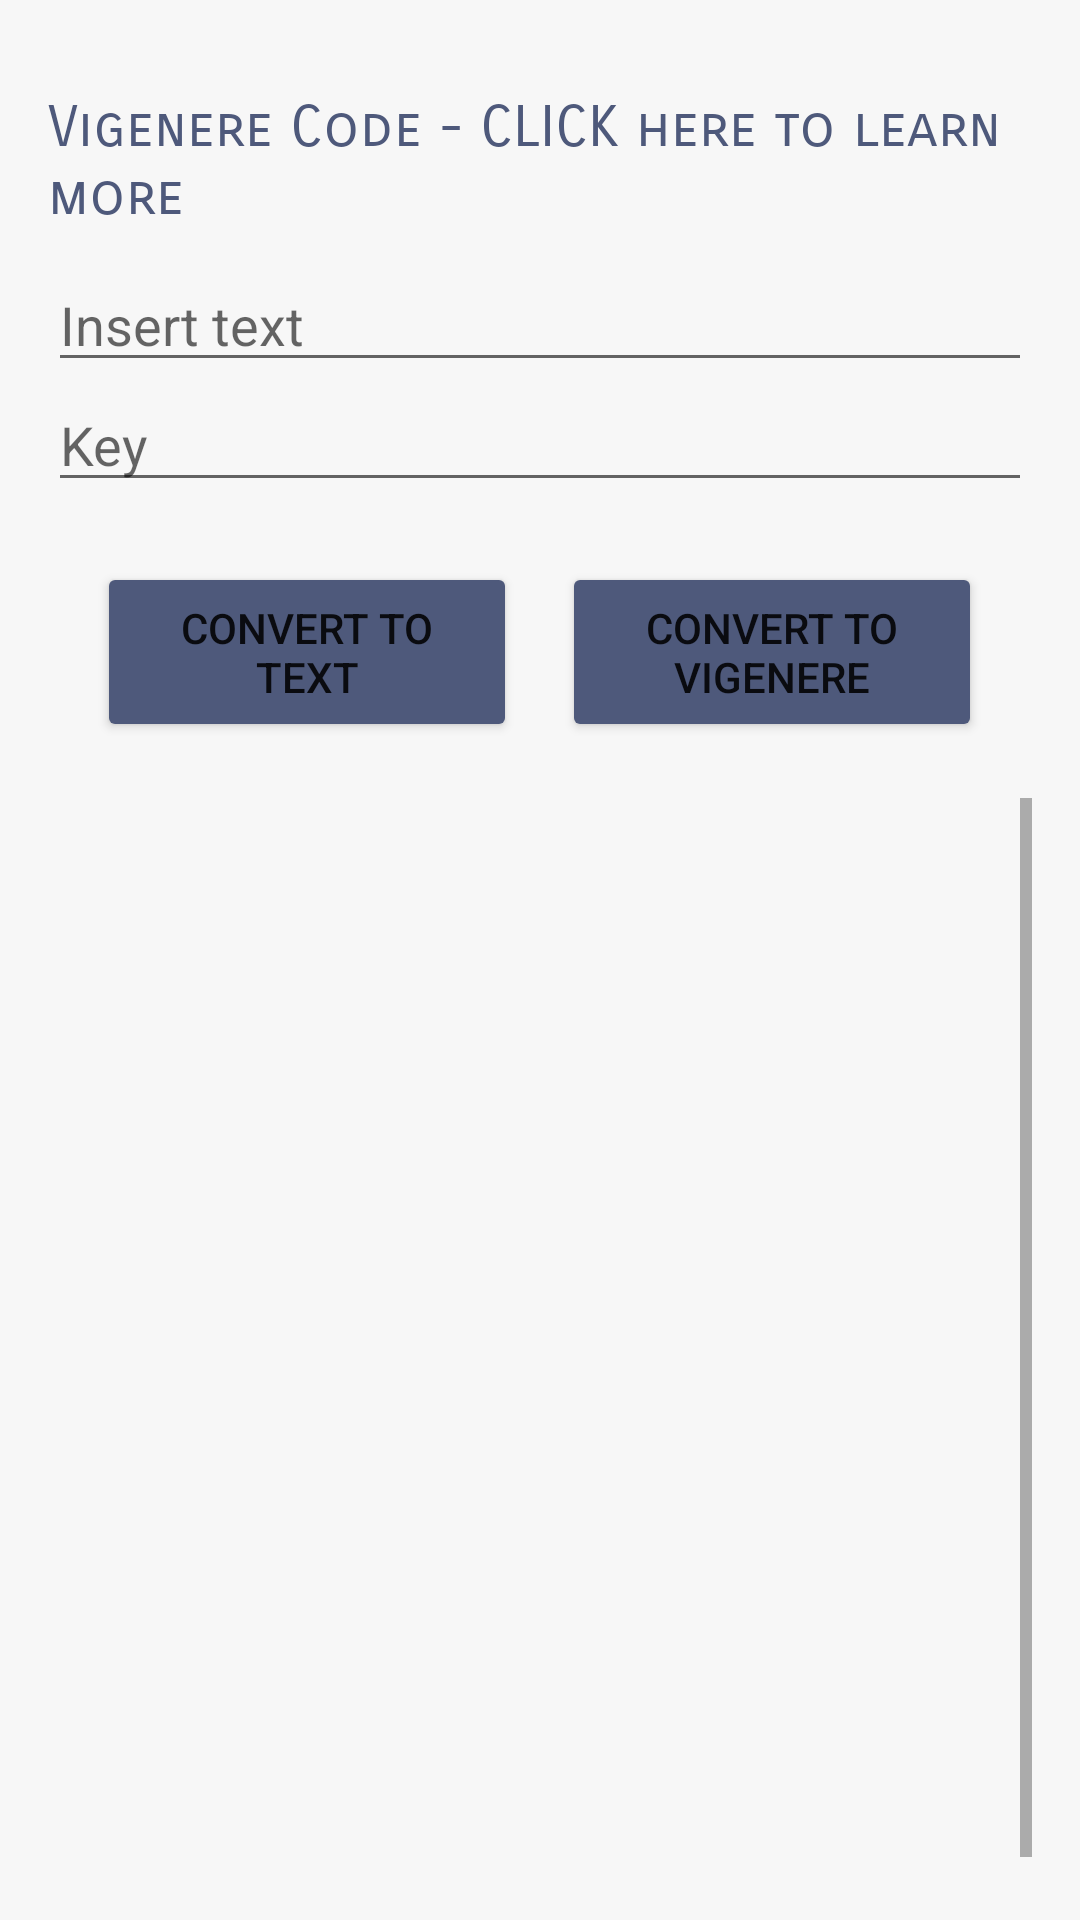

Here is an Android app screen rendered from its layout file. Give the layout XML and the strings, colors and styles it references.
<!-- AndroidManifest.xml: application theme Theme.CodesTranslator -->
<!-- res/layout/activity_vigenere.xml -->
<?xml version="1.0" encoding="utf-8"?>

<RelativeLayout xmlns:android="http://schemas.android.com/apk/res/android"
    xmlns:app="http://schemas.android.com/apk/res-auto"
    xmlns:tools="http://schemas.android.com/tools"
    android:id="@+id/activity_main"
    android:layout_width="match_parent"
    android:layout_height="match_parent"
    android:paddingBottom="16dp"
    android:paddingLeft="16dp"
    android:paddingRight="16dp"
    android:paddingTop="16dp"
    android:background="@color/grayscale"
    tools:context="com.example.codestranslator.MainActivity">
    <TextView
        android:id="@+id/Vigeneredyk"
        android:layout_width="wrap_content"
        android:layout_height="wrap_content"
        android:textSize="19dp"
        android:layout_marginTop="15dp"
        android:fontFamily="sans-serif-smallcaps"
        android:text="Vigenere Code - CLICK here to learn more"
        android:textColor="@color/gray"/>


    <EditText
        android:id="@+id/txt4"
        android:layout_width="match_parent"
        android:layout_height="wrap_content"
        android:layout_marginTop="70dp"
        android:hint="Insert text"
        android:layout_centerHorizontal="true"
        android:autofillHints="" />

    <EditText
        android:id="@+id/txt44"
        android:layout_width="match_parent"
        android:layout_height="wrap_content"
        android:layout_centerHorizontal="true"
        android:layout_marginTop="110dp"
        android:hint="Key"
        android:autofillHints="" />


    <LinearLayout
        android:id="@+id/ctrls4"
        android:layout_width="wrap_content"
        android:layout_height="wrap_content"
        android:layout_centerHorizontal="true"
        android:layout_below="@id/txt4"
        android:layout_marginTop="30dp"
        android:orientation="horizontal"
        >

        <Button
            android:id="@+id/toAlphaBtn4"
            android:layout_width="140dp"
            android:layout_height="60dp"
            android:layout_marginTop="30dp"
            android:layout_marginRight="15dp"
            android:text="Convert To Text"
            app:backgroundTint="@color/gray"
            tools:ignore="ButtonStyle" />

        <Button
            android:id="@+id/toVigenereBtn"
            android:layout_width="140dp"
            android:layout_height="60dp"
            android:layout_marginTop="30dp"
            android:text="Convert To Vigenere"
            app:backgroundTint="@color/gray" />
    </LinearLayout>

    <ScrollView
        android:layout_width="378dp"
        android:layout_height="match_parent"
        android:layout_centerHorizontal="true"
        android:layout_marginTop="250dp"
        android:fillViewport="true">

        <TextView
            android:id="@+id/result4"
            android:layout_width="wrap_content"
            android:layout_height="wrap_content"
            android:layout_below="@id/ctrls4"
            android:layout_centerHorizontal="true"
            android:layout_marginTop="5dp"
            android:layout_marginLeft="5dp"
            android:layout_marginStart="5dp"
            android:textColor="@color/dimgray"
            android:textSize="22sp" />
    </ScrollView>


</RelativeLayout>
<!-- resources referenced by this layout -->
<resources>
  <color name="dimgray">#696969</color>
  <color name="gray">#4e597b</color>
  <color name="grayscale">#f7f7f7</color>
  <style name="Theme.CodesTranslator" parent="Theme.MaterialComponents.DayNight.DarkActionBar">
          
          <item name="colorPrimary">@color/gray</item>
          <item name="colorPrimaryVariant">@color/gray</item>
          <item name="colorOnPrimary">@color/white</item>
          
          <item name="colorSecondary">@color/teal_200</item>
          <item name="colorSecondaryVariant">@color/teal_700</item>
          <item name="colorOnSecondary">@color/black</item>
          
          <item name="android:statusBarColor" tools:targetApi="l">?attr/colorPrimaryVariant</item>
          
      </style>
  <color name="white">#FFFFFFFF</color>
  <color name="teal_200">#FF03DAC5</color>
  <color name="teal_700">#FF018786</color>
  <color name="black">#FF000000</color>
</resources>
